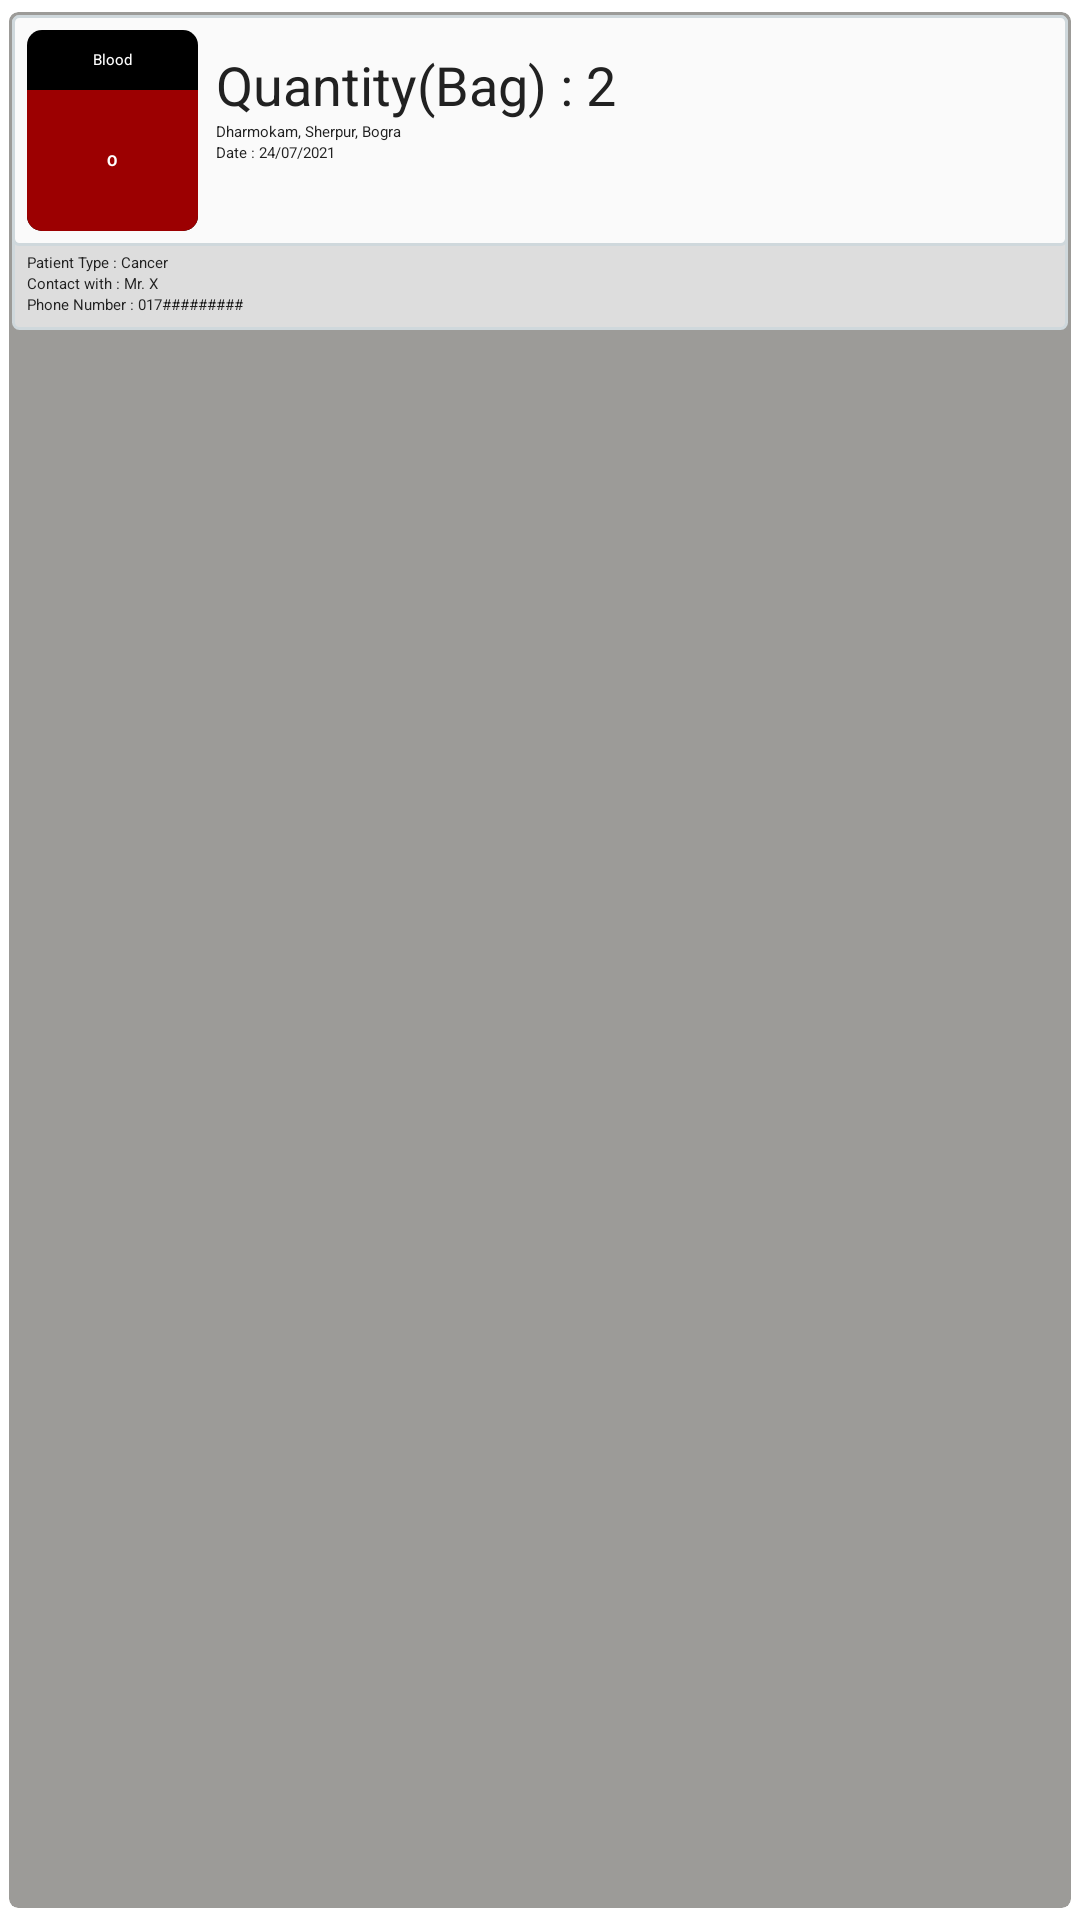

The Android layout XML behind this screen, and the referenced resources:
<!-- AndroidManifest.xml: application theme Theme.CBDCBloodFamily -->
<!-- res/layout/model_layout_for_blood_request_page.xml -->
<?xml version="1.0" encoding="utf-8"?>
<androidx.cardview.widget.CardView xmlns:android="http://schemas.android.com/apk/res/android"
    xmlns:app="http://schemas.android.com/apk/res-auto"
    android:id="@+id/cardView_sample_item"
    android:layout_width="match_parent"
    android:layout_height="wrap_content"
    app:cardBackgroundColor="@color/softblacknew"
    app:cardCornerRadius="3dp"
    app:cardElevation="2dp"
    app:cardUseCompatPadding="true"
    app:contentPadding="1dp">

    <LinearLayout
        android:layout_width="match_parent"
        android:layout_height="wrap_content"
        android:background="@drawable/card_item_style"
        android:orientation="vertical">

        <LinearLayout
            android:layout_width="match_parent"
            android:layout_height="match_parent"
            android:background="@drawable/edittext_rectangle_style"
            android:baselineAligned="false"
            android:orientation="horizontal"
            android:padding="5dp"
            android:weightSum="12">

            <LinearLayout
                android:layout_width="0dp"
                android:layout_height="match_parent"
                android:layout_weight="2"
                android:background="@drawable/blood_bag_background_sytle"
                android:orientation="vertical"
                android:weightSum="10">


                <LinearLayout
                    android:layout_width="match_parent"
                    android:layout_height="0dp"
                    android:layout_weight="3">

                    <TextView
                        android:layout_width="match_parent"
                        android:layout_height="match_parent"
                        android:gravity="center"
                        android:text="@string/blood"
                        android:textColor="#FFFFFF" />

                </LinearLayout>

                <LinearLayout
                    android:layout_width="match_parent"
                    android:layout_height="0dp"
                    android:layout_weight="7"
                    android:background="@drawable/blood_bag_front_style"
                    android:gravity="center">

                    <TextView
                        android:id="@+id/textView_blood_group"
                        android:layout_width="wrap_content"
                        android:layout_height="wrap_content"
                        android:gravity="center"
                        android:text="@string/o"
                        android:textAppearance="@style/TextAppearance.AppCompat.Medium"
                        android:textColor="#FFFFFF"
                        android:textStyle="bold" />

                </LinearLayout>

            </LinearLayout>

            <LinearLayout
                android:layout_width="0dp"
                android:layout_height="match_parent"
                android:layout_weight="8"
                android:baselineAligned="false"
                android:orientation="horizontal"
                android:padding="6dp">

                <LinearLayout
                    android:layout_width="match_parent"
                    android:layout_height="match_parent"
                    android:orientation="vertical">

                    <TextView
                        android:id="@+id/text_view_blood_quantity"
                        android:layout_width="wrap_content"
                        android:layout_height="wrap_content"
                        android:text="@string/quantity_bag_2"
                        android:textColor="@color/mid_dark"
                        android:textSize="18sp" />

                    <TextView
                        android:id="@+id/textView_patient_address"
                        android:layout_width="wrap_content"
                        android:layout_height="wrap_content"
                        android:gravity="center"
                        android:text="@string/dharmokam_sherpur_bogra"
                        android:textColor="@color/mid_dark" />

                    <TextView
                        android:id="@+id/textView_date"
                        android:layout_width="wrap_content"
                        android:layout_height="wrap_content"
                        android:text="@string/date_24_07_2021"
                        android:textColor="@color/mid_dark" />

                </LinearLayout>

            </LinearLayout>

            <LinearLayout
                android:layout_width="0dp"
                android:layout_height="match_parent"
                android:layout_weight="2">

                <androidx.constraintlayout.widget.ConstraintLayout
                    android:layout_width="match_parent"
                    android:layout_height="match_parent">

                    <ImageView
                        android:id="@+id/imageView_call"
                        android:layout_width="30dp"
                        android:layout_height="30dp"
                        android:layout_marginBottom="1dp"
                        android:contentDescription="@string/call_button"
                        app:layout_constraintBottom_toTopOf="@+id/guideline"
                        app:layout_constraintEnd_toEndOf="parent"
                        app:layout_constraintStart_toStartOf="parent"
                        app:layout_constraintTop_toTopOf="parent"
                        app:srcCompat="@drawable/phone_call" />

                    <ImageView
                        android:id="@+id/imageView_message"
                        android:layout_width="30dp"
                        android:layout_height="30dp"
                        android:layout_marginTop="1dp"
                        android:contentDescription="@string/message_button"
                        app:layout_constraintBottom_toBottomOf="parent"
                        app:layout_constraintEnd_toEndOf="parent"
                        app:layout_constraintHorizontal_bias="0.52"
                        app:layout_constraintStart_toStartOf="parent"
                        app:layout_constraintTop_toTopOf="@+id/guideline"
                        app:srcCompat="@drawable/message" />

                    <androidx.constraintlayout.widget.Guideline
                        android:id="@+id/guideline"
                        android:layout_width="wrap_content"
                        android:layout_height="wrap_content"
                        android:orientation="horizontal"
                        app:layout_constraintGuide_begin="36dp" />
                </androidx.constraintlayout.widget.ConstraintLayout>


            </LinearLayout>

        </LinearLayout>

        <LinearLayout
            android:layout_width="match_parent"
            android:layout_height="wrap_content"
            android:orientation="vertical">

            <TextView
                android:id="@+id/text_view_patient_type"
                android:layout_width="match_parent"
                android:layout_height="wrap_content"
                android:layout_marginStart="5dp"
                android:layout_marginTop="2dp"
                android:text="@string/patient_type_cancer"
                android:textColor="@color/mid_dark" />

            <TextView
                android:id="@+id/text_view_contact_with"
                android:layout_width="match_parent"
                android:layout_height="wrap_content"
                android:layout_marginStart="5dp"
                android:text="@string/contact_with_mr_x"
                android:textColor="@color/mid_dark" />

            <TextView
                android:id="@+id/text_view_contact_with_phone_number"
                android:layout_width="match_parent"
                android:layout_height="wrap_content"
                android:layout_marginStart="5dp"
                android:layout_marginBottom="5dp"
                android:text="@string/phone_number_017"
                android:textColor="@color/mid_dark" />

        </LinearLayout>

    </LinearLayout>

</androidx.cardview.widget.CardView>
<!-- resources referenced by this layout -->
<resources>
  <color name="mid_dark">#212121</color>
  <color name="softblacknew">#9C9B98</color>
  <!-- drawable blood_bag_background_sytle (drawable) -->
  <?xml version="1.0" encoding="utf-8"?>
  <shape xmlns:android="http://schemas.android.com/apk/res/android">
  
      <solid android:color="@color/black" />
      <corners android:radius="5dp"/>
  
  </shape>
  <!-- drawable blood_bag_front_style (drawable) -->
  <?xml version="1.0" encoding="utf-8"?>
  <shape xmlns:android="http://schemas.android.com/apk/res/android">
  
      <solid android:color="@color/redBlood" />
      <corners android:bottomLeftRadius="5dp" android:bottomRightRadius="5dp"/>
  
  
  </shape>
  <!-- drawable card_item_style (drawable) -->
  <?xml version="1.0" encoding="utf-8"?>
  <shape xmlns:android="http://schemas.android.com/apk/res/android">
      <solid android:color="#DDDDDD"/>
      <corners android:radius="2dp"/>
      <stroke
          android:width="1dp"
          android:color="@color/bluegray100" />
  </shape>
  <!-- drawable edittext_rectangle_style (drawable) -->
  <?xml version="1.0" encoding="utf-8"?>
  <shape xmlns:android="http://schemas.android.com/apk/res/android">
      <solid android:color="@color/gray50" />
      <corners android:radius="2dp" />
      <padding
          android:bottom="12dp"
          android:left="12dp"
          android:right="12dp"
          android:top="12dp" />
  
          <stroke
              android:width="1dp"
              android:color="@color/bluegray100" />
  
  </shape>
  <!-- drawable phone_call: png bitmap (drawable, 40839 bytes) -->
  <string name="blood">Blood</string>
  <string name="call_button">Call button</string>
  <string name="contact_with_mr_x">Contact with : Mr. X</string>
  <string name="date_24_07_2021">Date : 24/07/2021</string>
  <string name="dharmokam_sherpur_bogra">Dharmokam, Sherpur, Bogra</string>
  <string name="message_button">message button</string>
  <string name="o">O</string>
  <string name="patient_type_cancer">Patient Type : Cancer</string>
  <string name="phone_number_017">Phone Number : 017#########</string>
  <string name="quantity_bag_2">Quantity(Bag) : 2</string>
  <style name="Theme.CBDCBloodFamily" parent="Theme.AppCompat.Light.NoActionBar">
          
          <item name="colorPrimary">@color/purple_500</item>
          <item name="colorPrimaryVariant">@color/purple_700</item>
          <item name="colorOnPrimary">@color/white</item>
          
          <item name="colorSecondary">@color/teal_200</item>
          <item name="colorSecondaryVariant">@color/teal_700</item>
          <item name="colorOnSecondary">@color/black</item>
          
          <item name="android:statusBarColor" tools:targetApi="l">?attr/colorPrimaryVariant</item>
          
      </style>
  <color name="black">#000000</color>
  <color name="redBlood">#9C0001</color>
  <color name="bluegray100">#CFD8DC</color>
  <color name="gray50">#FAFAFA</color>
  <color name="purple_500">#B00020</color>
  <color name="purple_700">#B00020</color>
  <color name="white">#FFFFFF</color>
  <color name="teal_200">#FF03DAC5</color>
  <color name="teal_700">#FF018786</color>
</resources>
